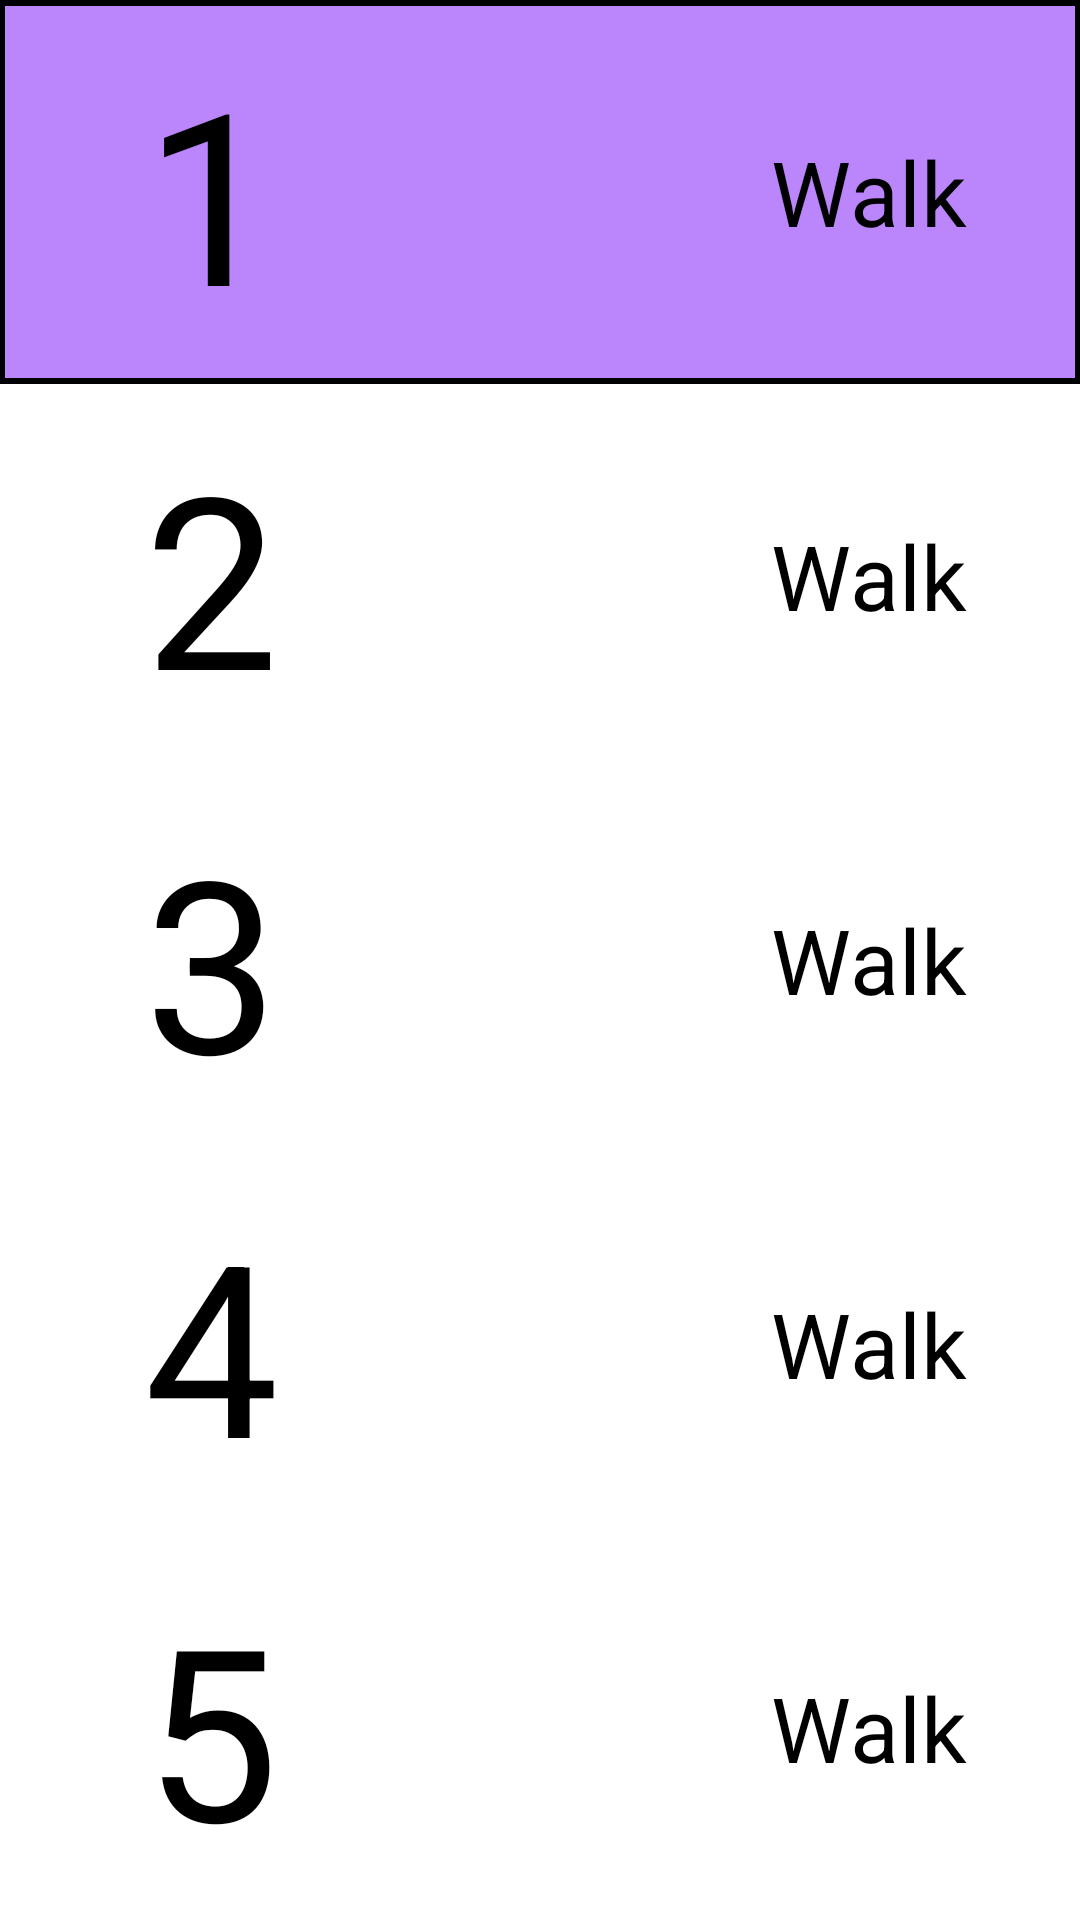

Android layout source for this screen:
<!-- AndroidManifest.xml: application theme Theme.Storyboard_navigation -->
<!-- res/layout/activity_storyboard_view_activity.xml -->
<?xml version="1.0" encoding="utf-8"?>
<androidx.appcompat.widget.LinearLayoutCompat xmlns:android="http://schemas.android.com/apk/res/android"
    xmlns:app="http://schemas.android.com/apk/res-auto"
    xmlns:tools="http://schemas.android.com/tools"
    android:layout_width="match_parent"
    android:layout_height="match_parent"
    android:orientation="vertical"
    android:background="@color/white"
    android:padding="@dimen/box_inset_layout_padding"
    tools:context=".storyboard_view_activity">

    <LinearLayout
        android:layout_width="match_parent"
        android:layout_height="0dp"
        android:layout_weight="1"
        android:orientation="horizontal"
        android:paddingLeft="16dp"
        android:paddingRight="16dp"
        android:background="@drawable/currentstepbackground">

        <TextView
            android:id="@+id/step_number_first"
            android:layout_width="0dp"
            android:layout_weight="1"
            android:layout_height="match_parent"
            android:gravity="center"
            android:textSize="80sp"
            android:textColor="@color/black"
            android:text="1"
            tools:layout_gravity="center"/>

        <ImageView
            android:id="@+id/pictogram_first"
            android:layout_width="0dp"
            android:layout_height="match_parent"
            android:layout_weight="1"
            android:clickable="false"
            android:gravity="center_vertical"
            tools:layout_gravity="center"
            tools:srcCompat="@tools:sample/avatars" />

        <TextView
            android:id="@+id/step_description_first"
            android:layout_width="0dp"
            android:layout_weight="1"
            android:layout_height="match_parent"
            android:gravity="center"
            android:textSize="30sp"
            android:textColor="@color/black"
            android:text="Walk"
            tools:layout_gravity="center"/>
    </LinearLayout>
    <LinearLayout
        android:layout_width="match_parent"
        android:layout_height="0dp"
        android:layout_weight="1"
        android:orientation="horizontal"
        android:paddingLeft="16dp"
        android:paddingRight="16dp"
        android:background="@drawable/stepbackground">
        <TextView
            android:id="@+id/step_number_second"
            android:layout_width="0dp"
            android:layout_weight="1"
            android:layout_height="match_parent"
            android:gravity="center"
            android:textSize="80sp"
            android:textColor="@color/black"
            android:text="2"
            tools:layout_gravity="center"/>

        <ImageView
            android:id="@+id/pictogram_second"
            android:layout_width="0dp"
            android:layout_height="match_parent"
            android:layout_weight="1"
            android:clickable="false"
            android:gravity="center_vertical"
            tools:layout_gravity="center"
            tools:srcCompat="@tools:sample/avatars" />

        <TextView
            android:id="@+id/step_description_second"
            android:layout_width="0dp"
            android:layout_weight="1"
            android:layout_height="match_parent"
            android:gravity="center"
            android:textSize="30sp"
            android:textColor="@color/black"
            android:text="Walk"
            tools:layout_gravity="center"/>
    </LinearLayout>
    <LinearLayout
        android:layout_width="match_parent"
        android:layout_height="0dp"
        android:layout_weight="1"
        android:orientation="horizontal"
        android:paddingLeft="16dp"
        android:paddingRight="16dp"
        android:background="@drawable/stepbackground">
        <TextView
            android:id="@+id/step_number_third"
            android:layout_width="0dp"
            android:layout_weight="1"
            android:layout_height="match_parent"
            android:gravity="center"
            android:textSize="80sp"
            android:textColor="@color/black"
            android:text="3"
            tools:layout_gravity="center"/>

        <ImageView
            android:id="@+id/pictogram_third"
            android:layout_width="0dp"
            android:layout_height="match_parent"
            android:layout_weight="1"
            android:clickable="false"
            android:gravity="center_vertical"
            tools:layout_gravity="center"
            tools:srcCompat="@tools:sample/avatars" />

        <TextView
            android:id="@+id/step_description_third"
            android:layout_width="0dp"
            android:layout_weight="1"
            android:layout_height="match_parent"
            android:gravity="center"
            android:textSize="30sp"
            android:textColor="@color/black"
            android:text="Walk"
            tools:layout_gravity="center"/>
    </LinearLayout>
    <LinearLayout
        android:layout_width="match_parent"
        android:layout_height="0dp"
        android:layout_weight="1"
        android:orientation="horizontal"
        android:paddingLeft="16dp"
        android:paddingRight="16dp"
        android:background="@drawable/stepbackground">
        <TextView
            android:id="@+id/step_number_fourth"
            android:layout_width="0dp"
            android:layout_weight="1"
            android:layout_height="match_parent"
            android:gravity="center"
            android:textSize="80sp"
            android:textColor="@color/black"
            android:text="4"
            tools:layout_gravity="center"/>

        <ImageView
            android:id="@+id/pictogram_fourth"
            android:layout_width="0dp"
            android:layout_height="match_parent"
            android:layout_weight="1"
            android:clickable="false"
            android:gravity="center_vertical"
            tools:layout_gravity="center"
            tools:srcCompat="@tools:sample/avatars" />

        <TextView
            android:id="@+id/step_description_fourth"
            android:layout_width="0dp"
            android:layout_weight="1"
            android:layout_height="match_parent"
            android:gravity="center"
            android:textSize="30sp"
            android:textColor="@color/black"
            android:text="Walk"
            tools:layout_gravity="center"/>
    </LinearLayout>
    <LinearLayout
    android:layout_width="match_parent"
    android:layout_height="0dp"
    android:layout_weight="1"
    android:orientation="horizontal"
    android:paddingLeft="16dp"
    android:paddingRight="16dp"
    android:background="@drawable/stepbackground">
        <TextView
            android:id="@+id/step_number_fifth"
            android:layout_width="0dp"
            android:layout_weight="1"
            android:layout_height="match_parent"
            android:gravity="center"
            android:textSize="80sp"
            android:textColor="@color/black"
            android:text="5"
            tools:layout_gravity="center"/>

        <ImageView
            android:id="@+id/pictogram_fifth"
            android:layout_width="0dp"
            android:layout_height="match_parent"
            android:layout_weight="1"
            android:clickable="false"
            android:gravity="center_vertical"
            tools:layout_gravity="center"
            tools:srcCompat="@tools:sample/avatars" />

        <TextView
            android:id="@+id/step_description_fifth"
            android:layout_width="0dp"
            android:layout_weight="1"
            android:layout_height="match_parent"
            android:gravity="center"
            android:textSize="30sp"
            android:textColor="@color/black"
            android:text="Walk"
            tools:layout_gravity="center"/>
    </LinearLayout>
</androidx.appcompat.widget.LinearLayoutCompat>
<!-- resources referenced by this layout -->
<resources>
  <!-- drawable currentstepbackground (drawable) -->
  <?xml version="1.0" encoding="utf-8"?>
  <shape xmlns:android="http://schemas.android.com/apk/res/android" android:shape="rectangle">
      <stroke android:width="2dp" android:color="@color/black"/>
      <solid android:color="@color/purple_200"/>
  </shape>
  <style name="Theme.Storyboard_navigation" parent="Theme.MaterialComponents.DayNight.DarkActionBar">
          
          <item name="colorPrimary">@color/purple_500</item>
          <item name="colorPrimaryVariant">@color/purple_700</item>
          <item name="colorOnPrimary">@color/white</item>
          
          <item name="colorSecondary">@color/teal_200</item>
          <item name="colorSecondaryVariant">@color/teal_700</item>
          <item name="colorOnSecondary">@color/black</item>
          
          <item name="android:statusBarColor" tools:targetApi="l">?attr/colorPrimaryVariant</item>
          
      </style>
  <!-- not gathered from this repository: default colours our renderer supplied (Android Studio template values) -->
  <color name="purple_200">#FFBB86FC</color>
  <color name="purple_500">#FF6200EE</color>
  <color name="purple_700">#FF3700B3</color>
  <color name="teal_200">#FF03DAC5</color>
  <color name="teal_700">#FF018786</color>
  <color name="black">#FF000000</color>
  <color name="white">#FFFFFFFF</color>
</resources>
